Run: headless pygame with SDL's dummy video driver; simulated clock (each Clock.tick advances the game by its frame time, no real sleeping); random seed 0; keys injected as events and as key.get_pressed() state; no mouse input.
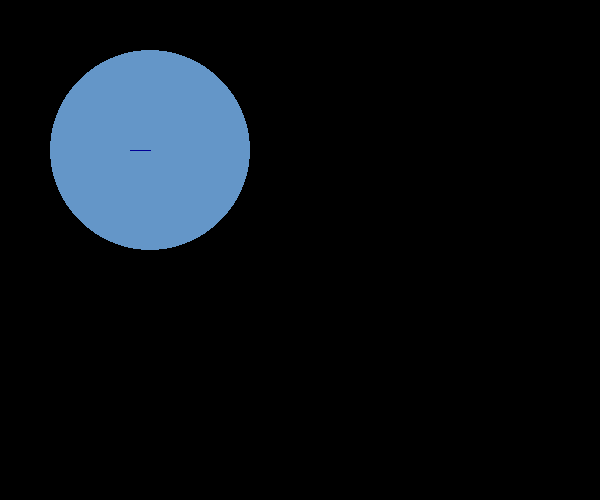
Frame 1 of 4 · flips 1–60 · no input
Frame 2 of 4 · flips 61–180 · tapped SPACE, RETURN · held RIGHT (→), D · screen unchanged from frame 1, image omitted
Frame 3 of 4 · flips 181–300 · held DOWN (↓), S · screen unchanged from frame 2, image omitted
Frame 4 of 4 · flips 301–420 · held LEFT (←), A, UP (↑), W · screen unchanged from frame 3, image omitted

The pygame program that drew these frames:

import pygame
import math

class Game:
    def __init__(self):
        self.width = 600
        self.height = 500
        self.win = pygame.display.set_mode((self.width, self.height))
        pygame.display.set_caption('sdgf')

    def run(self):
        run = True

        def check_keys(mdir, mspeed):
            pk = pygame.key.get_pressed()
            if pk[pygame.K_LEFT]:
                mdir = mdir - mspeed
            if pk[pygame.K_RIGHT]:
                mdir = mdir + mspeed
            # if pk[pygame.K_UP]:
            #     my = my - mspeed
            # if pk[pygame.K_DOWN]:
            #     my = my + mspeed
            return mdir

        direction = 0 - math.pi
        center = (150, 150)
        radius = 100
        # x = 20
        # y = 40
        # w = 60
        # h = 80
        speed = math.pi/60

        while run:
            for event in pygame.event.get():
                if event.type == pygame.QUIT:
                    run = False

            pygame.time.delay(10)

            direction = check_keys(direction, speed)

            self.win.fill((0,0,0))
            # pygame.draw.rect(self.win, (100, 50, 200), (x, y, w, h))
            pygame.draw.circle(self.win, (100, 150, 200), center, radius)
            x_pos = math.cos(direction) * 20 + 150
            y_pos = math.sin(direction) * 20 + 150
            end_pos = (x_pos, y_pos)
            pygame.draw.aaline(self.win, (0, 0, 150), center, end_pos)

            pygame.display.flip()

        pygame.quit()



game = Game()
game.run()

print('aken sulgus')


#
#
